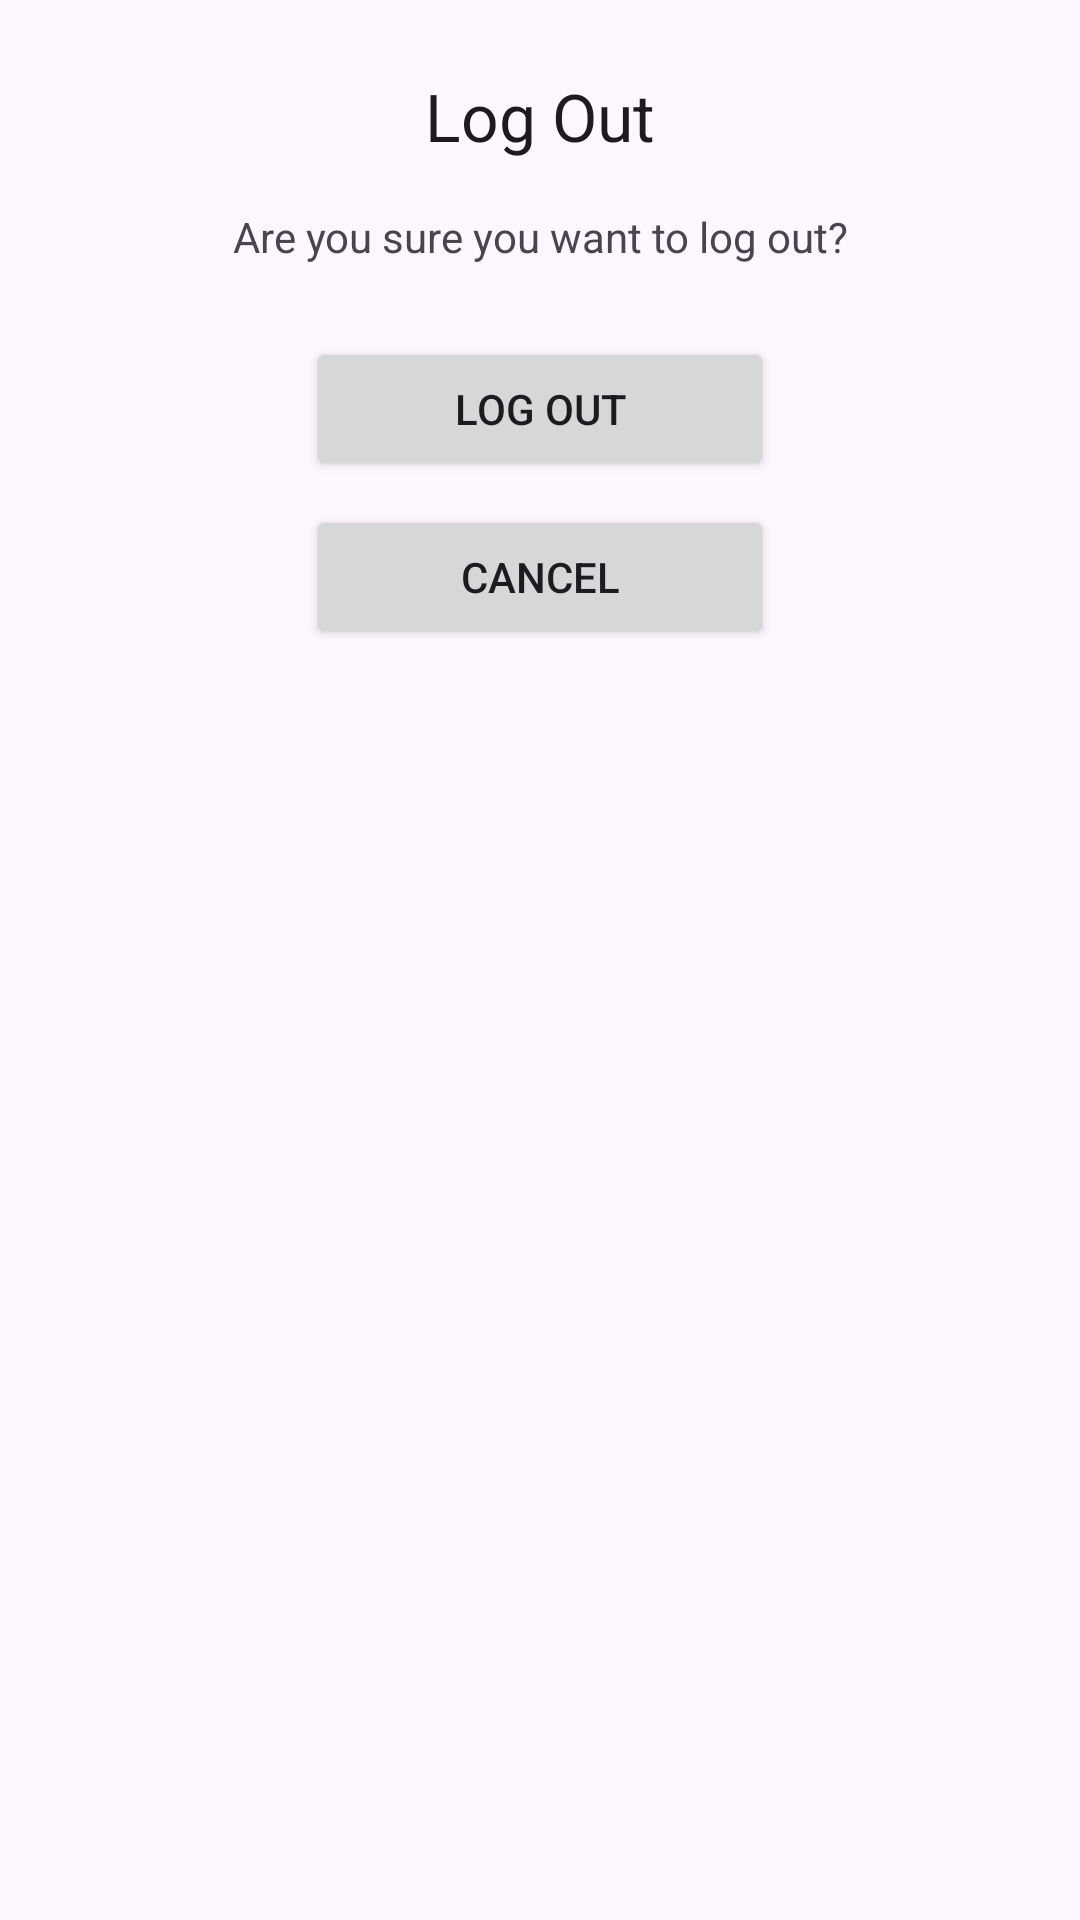

This screen was rendered from an Android layout file. Write that file and the resources it references.
<!-- AndroidManifest.xml: application theme Theme.AndroidComponents -->
<!-- res/layout/dialog_logout_confirmation.xml -->
<?xml version="1.0" encoding="utf-8"?>
<androidx.constraintlayout.widget.ConstraintLayout xmlns:android="http://schemas.android.com/apk/res/android"
    xmlns:app="http://schemas.android.com/apk/res-auto"
    android:layout_width="match_parent"
    android:layout_height="wrap_content"
    android:padding="24dp">

    <TextView
        android:id="@+id/textViewLogoutTitle"
        android:layout_width="0dp"
        android:layout_height="wrap_content"
        android:text="Log Out"
        android:textAppearance="@style/TextAppearance.AppCompat.Large"
        android:gravity="center"
        app:layout_constraintTop_toTopOf="parent"
        app:layout_constraintStart_toStartOf="parent"
        app:layout_constraintEnd_toEndOf="parent"/>

    <TextView
        android:id="@+id/textViewLogoutMessage"
        android:layout_width="0dp"
        android:layout_height="wrap_content"
        android:text="Are you sure you want to log out?"
        android:gravity="center"
        android:layout_marginTop="16dp"
        app:layout_constraintTop_toBottomOf="@id/textViewLogoutTitle"
        app:layout_constraintStart_toStartOf="parent"
        app:layout_constraintEnd_toEndOf="parent"/>

    <Button
        android:id="@+id/buttonLogoutConfirm"
        android:layout_width="0dp"
        android:layout_height="wrap_content"
        android:text="Log Out"
        android:layout_marginTop="24dp"
        app:layout_constraintTop_toBottomOf="@id/textViewLogoutMessage"
        app:layout_constraintStart_toStartOf="parent"
        app:layout_constraintEnd_toEndOf="parent"
        app:layout_constraintWidth_percent="0.5"/>

    <Button
        android:id="@+id/buttonLogoutCancel"
        android:layout_width="0dp"
        android:layout_height="wrap_content"
        android:text="Cancel"
        android:layout_marginTop="8dp"
        app:layout_constraintTop_toBottomOf="@id/buttonLogoutConfirm"
        app:layout_constraintStart_toStartOf="parent"
        app:layout_constraintEnd_toEndOf="parent"
        app:layout_constraintWidth_percent="0.5"/>

</androidx.constraintlayout.widget.ConstraintLayout>
<!-- resources referenced by this layout -->
<resources>
  <style name="Theme.AndroidComponents" parent="Base.Theme.AndroidComponents" />
  <style name="Base.Theme.AndroidComponents" parent="Theme.Material3.DayNight.NoActionBar">
          
          
      </style>
</resources>
